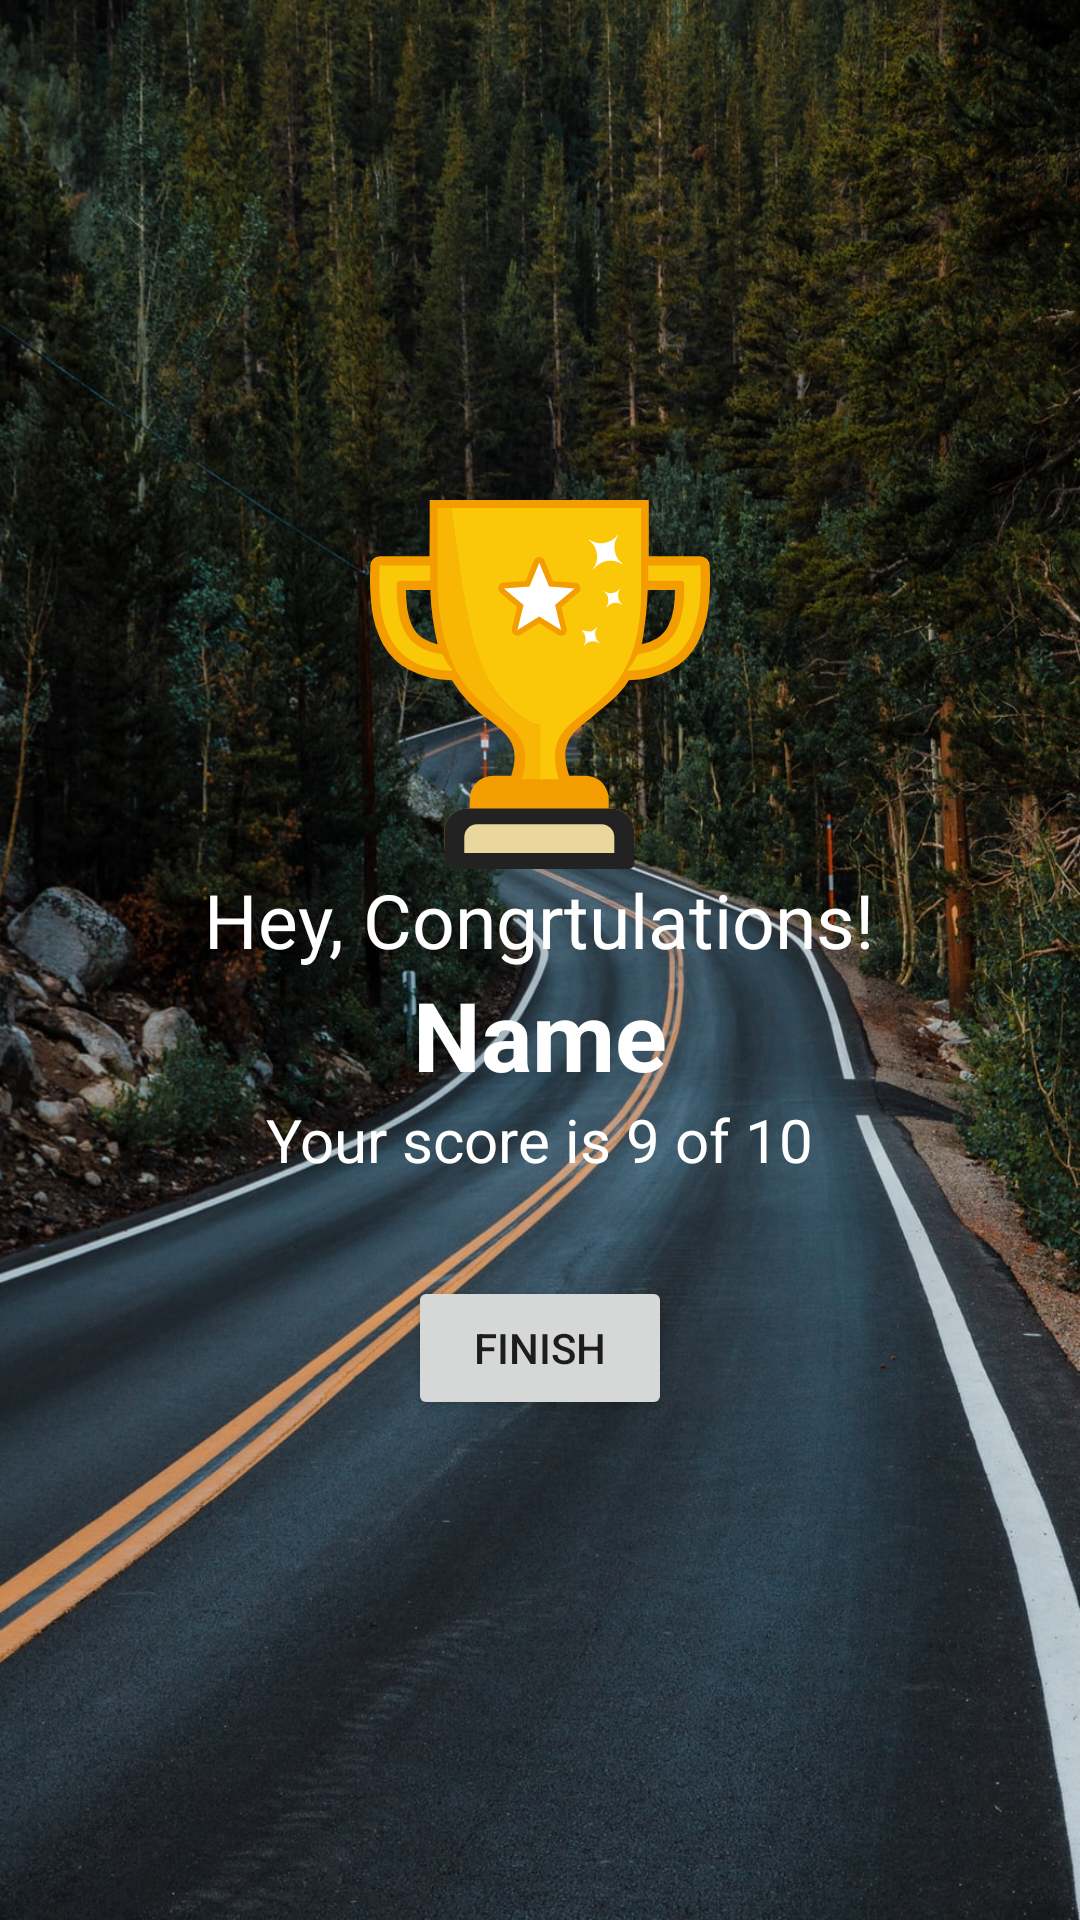

Android layout source for this screen:
<!-- AndroidManifest.xml: application theme Theme.QuizForInterview -->
<!-- res/layout/activity_result.xml -->
<?xml version="1.0" encoding="utf-8"?>
<LinearLayout
    xmlns:android="http://schemas.android.com/apk/res/android"
    xmlns:app="http://schemas.android.com/apk/res-auto"
    xmlns:tools="http://schemas.android.com/tools"
    android:layout_width="match_parent"
    android:layout_height="match_parent"
    android:orientation="vertical"
    android:gravity="center"
    android:background="@drawable/bg"
    android:padding="32dp"
    tools:context=".ResultActivity">



    <ImageView
        android:id="@+id/iv_trophy"
        android:layout_width="wrap_content"
        android:layout_height="wrap_content"
        android:src="@drawable/trophy_icon"/>

    <TextView
        android:layout_width="wrap_content"
        android:layout_height="wrap_content"
        android:textColor="@color/white"
        android:textSize="25sp"
        android:text="@string/hey_congrtulations"/>

    <TextView
        android:id="@+id/tv_name"
        android:layout_width="wrap_content"
        android:layout_height="wrap_content"
        android:textSize="32sp"
        android:textStyle="bold"
        android:textColor="@color/white"
        android:text="Name"/>

    <TextView
        android:id="@+id/tv_score"
        android:layout_width="wrap_content"
        android:layout_height="wrap_content"
        android:textColor="@color/white"
        android:textSize="20sp"
        android:text="@string/your_score_is_9_of_10"/>

    <Button
        android:id="@+id/btn_finish"
        android:layout_width="wrap_content"
        android:layout_height="wrap_content"
        android:layout_marginTop="32dp"
        android:text="@string/finish"/>


</LinearLayout>
<!-- resources referenced by this layout -->
<resources>
  <color name="white">#FFFFFFFF</color>
  <!-- drawable bg: jpeg bitmap (drawable, 344699 bytes) -->
  <!-- drawable trophy_icon: vector/xml drawable (drawable, 4163 chars, omitted) -->
  <string name="finish">Finish</string>
  <string name="hey_congrtulations">Hey, Congrtulations!</string>
  <string name="your_score_is_9_of_10">Your score is 9 of 10</string>
  <style name="Theme.QuizForInterview" parent="Theme.MaterialComponents.DayNight.NoActionBar">
          
          <item name="colorPrimary">@color/purple_500</item>
          <item name="colorPrimaryVariant">@color/purple_700</item>
          <item name="colorOnPrimary">@color/white</item>
          
          <item name="colorSecondary">@color/teal_200</item>
          <item name="colorSecondaryVariant">@color/teal_700</item>
          <item name="colorOnSecondary">@color/black</item>
          
          <item name="android:statusBarColor" tools:targetApi="l">?attr/colorPrimaryVariant</item>
          
      </style>
  <color name="purple_500">#FF6200EE</color>
  <color name="purple_700">#FF3700B3</color>
  <color name="teal_200">#FF03DAC5</color>
  <color name="teal_700">#FF018786</color>
  <color name="black">#FF000000</color>
</resources>
